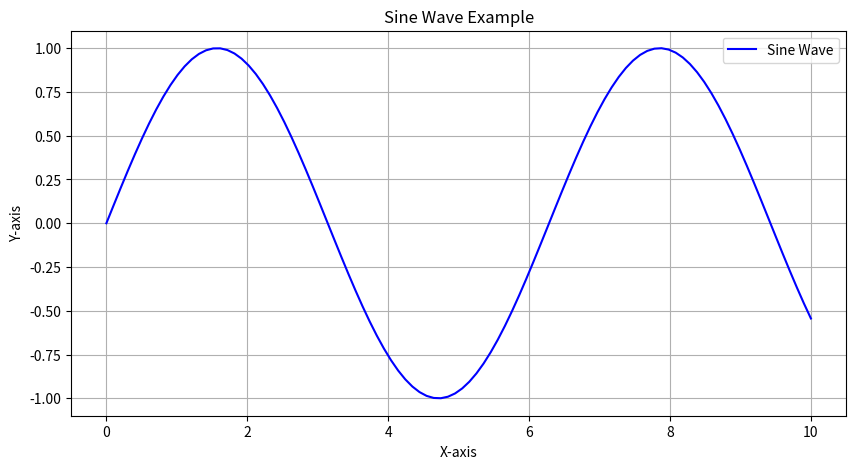

Here is the Python script that generated this plot:
import matplotlib.pyplot as plt
import numpy as np

if __name__ == "__main__":
    # 生成数据
    x = np.linspace(0, 10, 100)
    y = np.sin(x)

    # 创建画布
    # figsize 参数指定图形的宽度和高度（单位为英寸）
    # dpi 每英寸点数，控制分辨率
    plt.figure(figsize=(10, 5), dpi=100)
        
    # 绘制线图
    plt.plot(x, y, label='Sine Wave', color='blue', linestyle='-')
    plt.title('Sine Wave Example')
    plt.xlabel('X-axis')
    plt.ylabel('Y-axis')
    plt.legend() # 显示label
    
    # 打开当前坐标系的网格线
    plt.grid(True)

    # 显示图形
    plt.show()